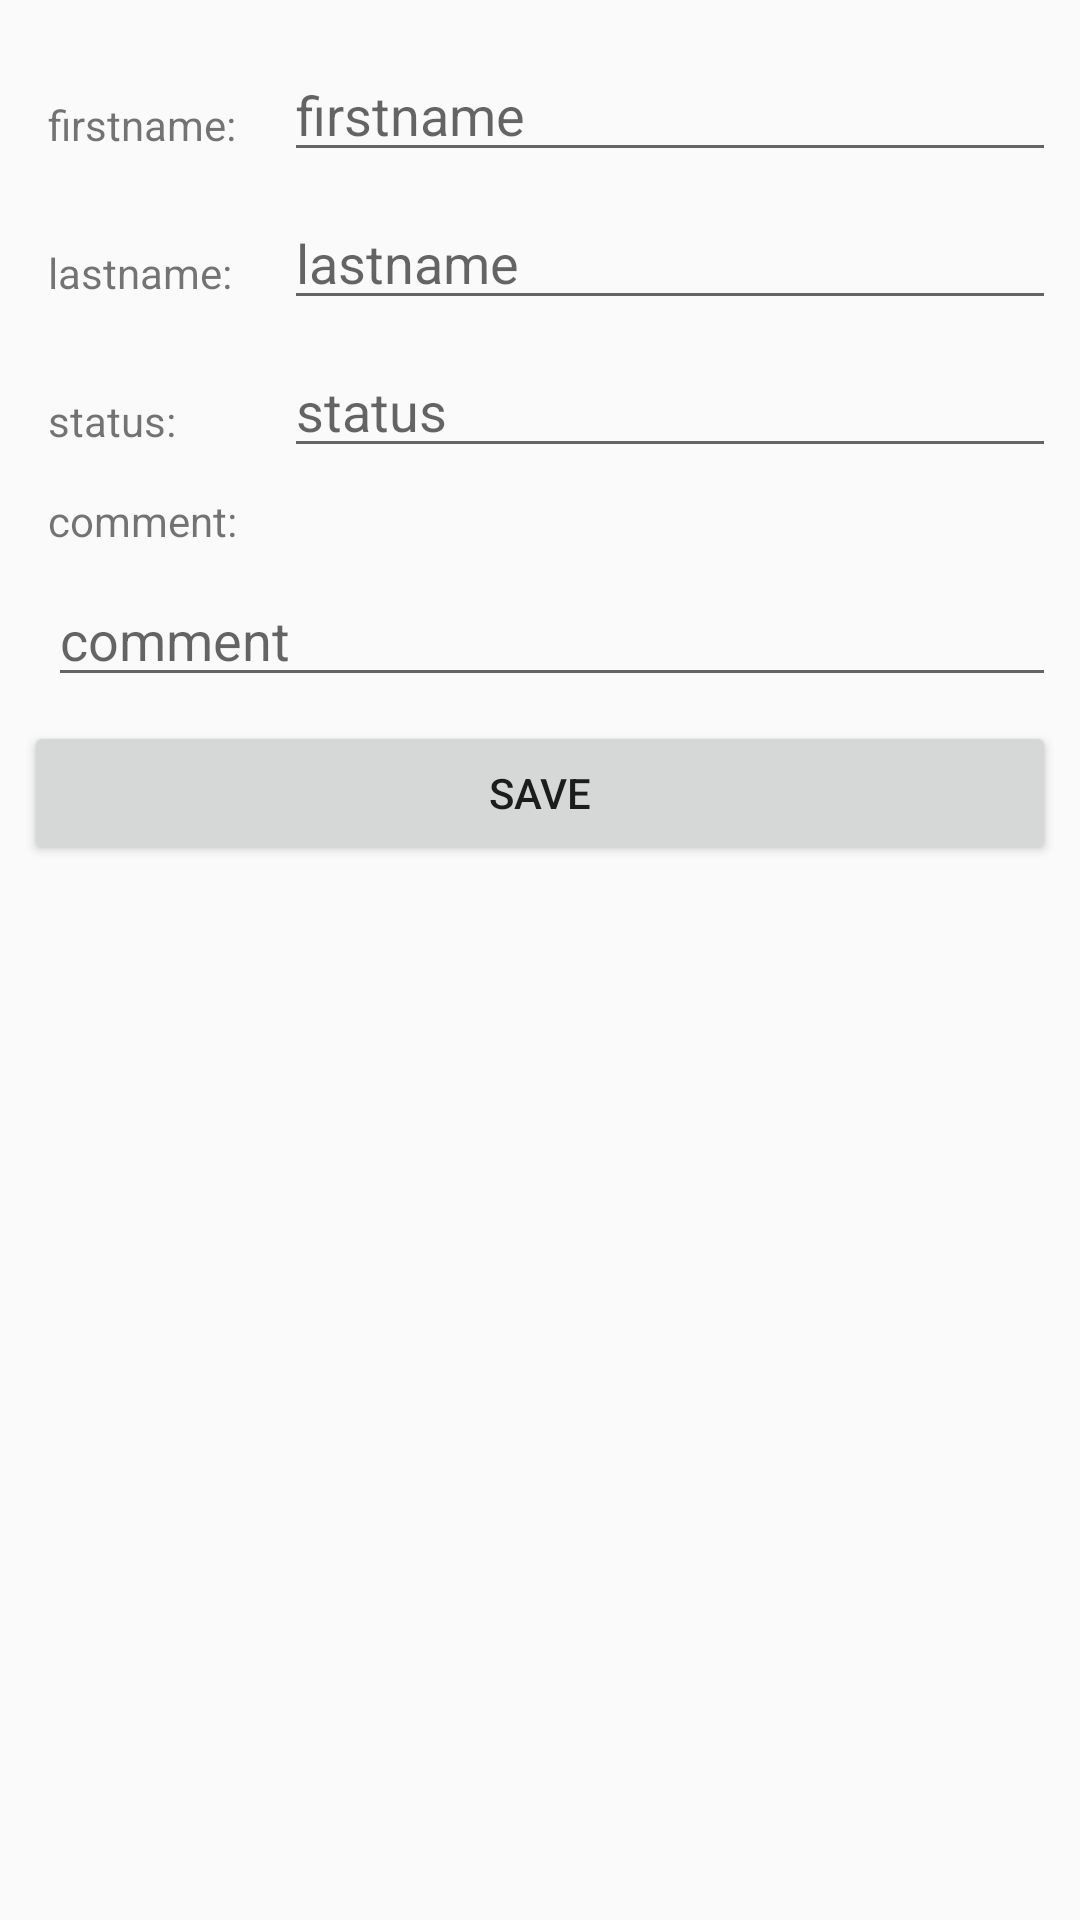

This screen was rendered from an Android layout file. Write that file and the resources it references.
<!-- AndroidManifest.xml: application theme AppTheme -->
<!-- res/layout/activity_add.xml -->
<?xml version="1.0" encoding="utf-8"?>
<android.support.constraint.ConstraintLayout xmlns:android="http://schemas.android.com/apk/res/android"
    xmlns:app="http://schemas.android.com/apk/res-auto"
    xmlns:tools="http://schemas.android.com/tools"
    android:layout_width="match_parent"
    android:layout_height="match_parent"
    tools:context="com.example.michael.myapplication.AddActivity">

    <EditText
        android:id="@+id/et_firstname"
        android:layout_width="0dp"
        android:layout_height="wrap_content"
        android:layout_marginEnd="8dp"
        android:layout_marginStart="16dp"
        android:layout_marginTop="16dp"
        android:ems="10"
        android:hint="firstname"
        android:inputType="textPersonName"
        app:layout_constraintEnd_toEndOf="parent"
        app:layout_constraintStart_toEndOf="@+id/tv_firstname"
        app:layout_constraintTop_toTopOf="parent" />

    <EditText
        android:id="@+id/et_lastname"
        android:layout_width="0dp"
        android:layout_height="wrap_content"
        android:layout_marginTop="8dp"
        android:ems="10"
        android:hint="lastname"
        android:inputType="textPersonName"
        app:layout_constraintEnd_toEndOf="@+id/et_firstname"
        app:layout_constraintHorizontal_bias="0.0"
        app:layout_constraintStart_toStartOf="@+id/et_firstname"
        app:layout_constraintTop_toBottomOf="@+id/et_firstname" />

    <EditText
        android:id="@+id/et_status"
        android:layout_width="0dp"
        android:layout_height="wrap_content"
        android:layout_marginTop="8dp"
        android:ems="10"
        android:hint="status"
        android:inputType="textPersonName"
        app:layout_constraintEnd_toEndOf="@+id/et_lastname"
        app:layout_constraintHorizontal_bias="0.0"
        app:layout_constraintStart_toStartOf="@+id/et_lastname"
        app:layout_constraintTop_toBottomOf="@+id/et_lastname" />

    <TextView
        android:id="@+id/tv_firstname"
        android:layout_width="wrap_content"
        android:layout_height="wrap_content"
        android:layout_marginStart="16dp"
        android:layout_marginTop="16dp"
        android:text="firstname:"
        app:layout_constraintStart_toStartOf="parent"
        app:layout_constraintTop_toTopOf="@+id/et_firstname" />

    <TextView
        android:id="@+id/tv_lastname"
        android:layout_width="wrap_content"
        android:layout_height="wrap_content"
        android:layout_marginTop="16dp"
        android:text="lastname:"
        app:layout_constraintStart_toStartOf="@+id/tv_firstname"
        app:layout_constraintTop_toTopOf="@+id/et_lastname" />

    <TextView
        android:id="@+id/tv_status"
        android:layout_width="wrap_content"
        android:layout_height="wrap_content"
        android:layout_marginTop="16dp"
        android:text="status:"
        app:layout_constraintStart_toStartOf="@+id/tv_lastname"
        app:layout_constraintTop_toTopOf="@+id/et_status" />

    <TextView
        android:id="@+id/tv_comment"
        android:layout_width="wrap_content"
        android:layout_height="wrap_content"
        android:layout_marginTop="8dp"
        android:text="comment:"
        app:layout_constraintStart_toStartOf="@+id/tv_status"
        app:layout_constraintTop_toBottomOf="@+id/et_status" />

    <EditText
        android:id="@+id/et_comment"
        android:layout_width="0dp"
        android:layout_height="wrap_content"
        android:layout_marginTop="8dp"
        android:ems="10"
        android:hint="comment"
        android:inputType="textMultiLine"
        app:layout_constraintEnd_toEndOf="@+id/et_status"
        app:layout_constraintStart_toStartOf="@+id/tv_comment"
        app:layout_constraintTop_toBottomOf="@+id/tv_comment" />

    <Button
        android:id="@+id/pb_save"
        android:layout_width="0dp"
        android:layout_height="wrap_content"
        android:layout_marginEnd="8dp"
        android:layout_marginStart="8dp"
        android:layout_marginTop="8dp"
        android:text="SAVE"
        app:layout_constraintEnd_toEndOf="parent"
        app:layout_constraintStart_toStartOf="parent"
        app:layout_constraintTop_toBottomOf="@+id/et_comment" />
</android.support.constraint.ConstraintLayout>
<!-- resources referenced by this layout -->
<resources>
  <style name="AppTheme" parent="Theme.AppCompat.Light.DarkActionBar">
          
          <item name="colorPrimary">@color/colorPrimary</item>
          <item name="colorPrimaryDark">@color/colorPrimaryDark</item>
          <item name="colorAccent">@color/colorAccent</item>
      </style>
  <color name="colorPrimary">#3F51B5</color>
  <color name="colorPrimaryDark">#303F9F</color>
  <color name="colorAccent">#FF4081</color>
</resources>
